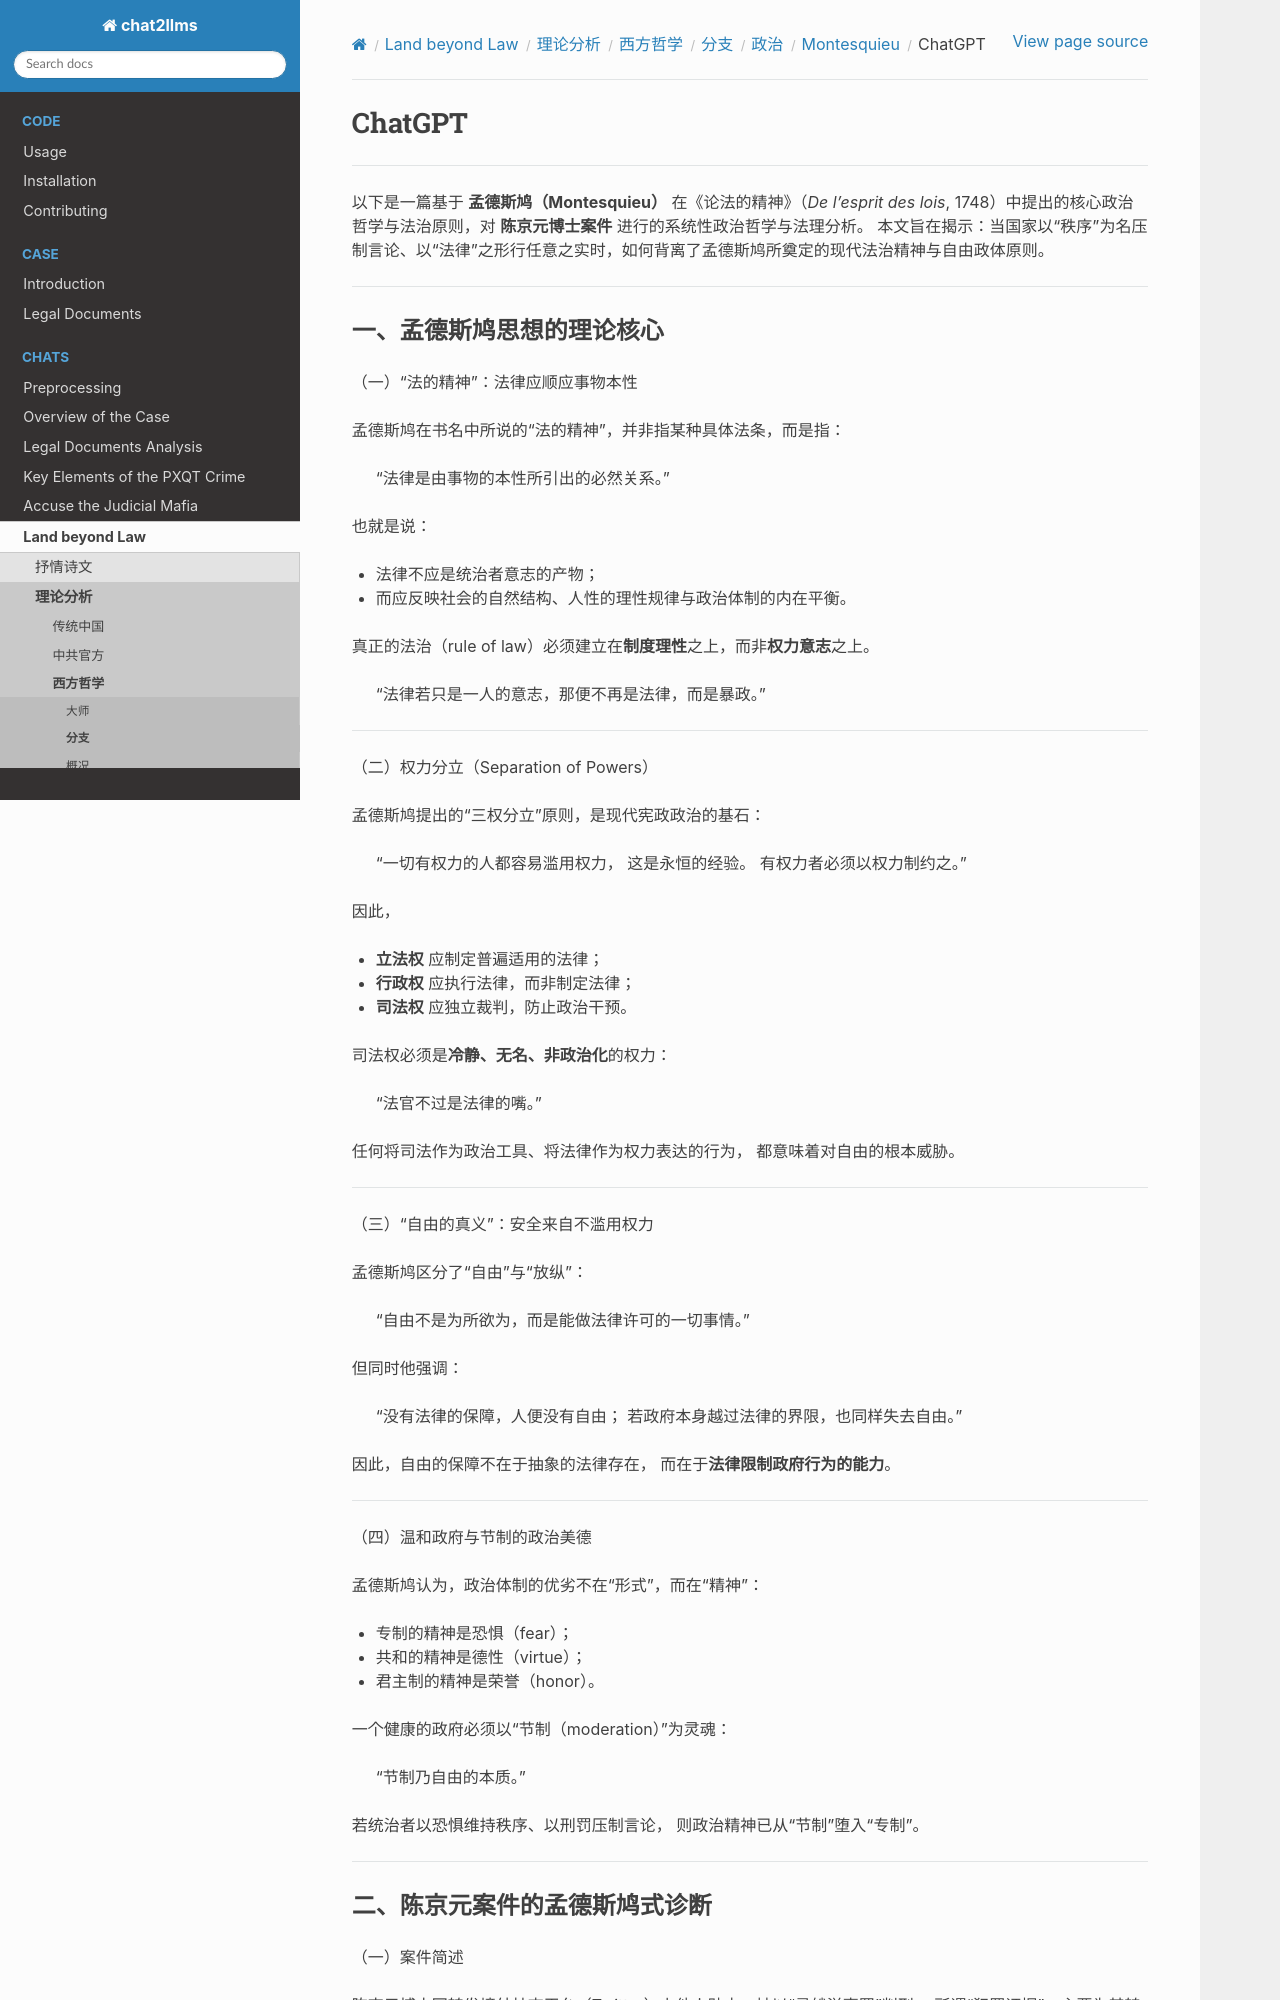

repository: goldollarch/chat2llms · page: chats/outlaw/analyse/foreign/branch/politic/mds/chatgpt.html · generator: sphinx

# ChatGPT

-------

以下是一篇基于 **孟德斯鸠（Montesquieu）** 在《论法的精神》（*De l’esprit des lois*, 1748）中提出的核心政治哲学与法治原则，对 **陈京元博士案件** 进行的系统性政治哲学与法理分析。
本文旨在揭示：当国家以“秩序”为名压制言论、以“法律”之形行任意之实时，如何背离了孟德斯鸠所奠定的现代法治精神与自由政体原则。

---

### 一、孟德斯鸠思想的理论核心

（一）“法的精神”：法律应顺应事物本性

孟德斯鸠在书名中所说的“法的精神”，并非指某种具体法条，而是指：

> “法律是由事物的本性所引出的必然关系。”

也就是说：

* 法律不应是统治者意志的产物；
* 而应反映社会的自然结构、人性的理性规律与政治体制的内在平衡。

真正的法治（rule of law）必须建立在**制度理性**之上，而非**权力意志**之上。

> “法律若只是一人的意志，那便不再是法律，而是暴政。”

---

（二）权力分立（Separation of Powers）

孟德斯鸠提出的“三权分立”原则，是现代宪政政治的基石：

> “一切有权力的人都容易滥用权力，
> 这是永恒的经验。
> 有权力者必须以权力制约之。”

因此，

* **立法权** 应制定普遍适用的法律；
* **行政权** 应执行法律，而非制定法律；
* **司法权** 应独立裁判，防止政治干预。

司法权必须是**冷静、无名、非政治化**的权力：

> “法官不过是法律的嘴。”

任何将司法作为政治工具、将法律作为权力表达的行为，
都意味着对自由的根本威胁。

---

（三）“自由的真义”：安全来自不滥用权力

孟德斯鸠区分了“自由”与“放纵”：

> “自由不是为所欲为，而是能做法律许可的一切事情。”

但同时他强调：

> “没有法律的保障，人便没有自由；
> 若政府本身越过法律的界限，也同样失去自由。”

因此，自由的保障不在于抽象的法律存在，
而在于**法律限制政府行为的能力**。

---

（四）温和政府与节制的政治美德

孟德斯鸠认为，政治体制的优劣不在“形式”，而在“精神”：

* 专制的精神是恐惧（fear）；
* 共和的精神是德性（virtue）；
* 君主制的精神是荣誉（honor）。

一个健康的政府必须以“节制（moderation）”为灵魂：

> “节制乃自由的本质。”

若统治者以恐惧维持秩序、以刑罚压制言论，
则政治精神已从“节制”堕入“专制”。

---
